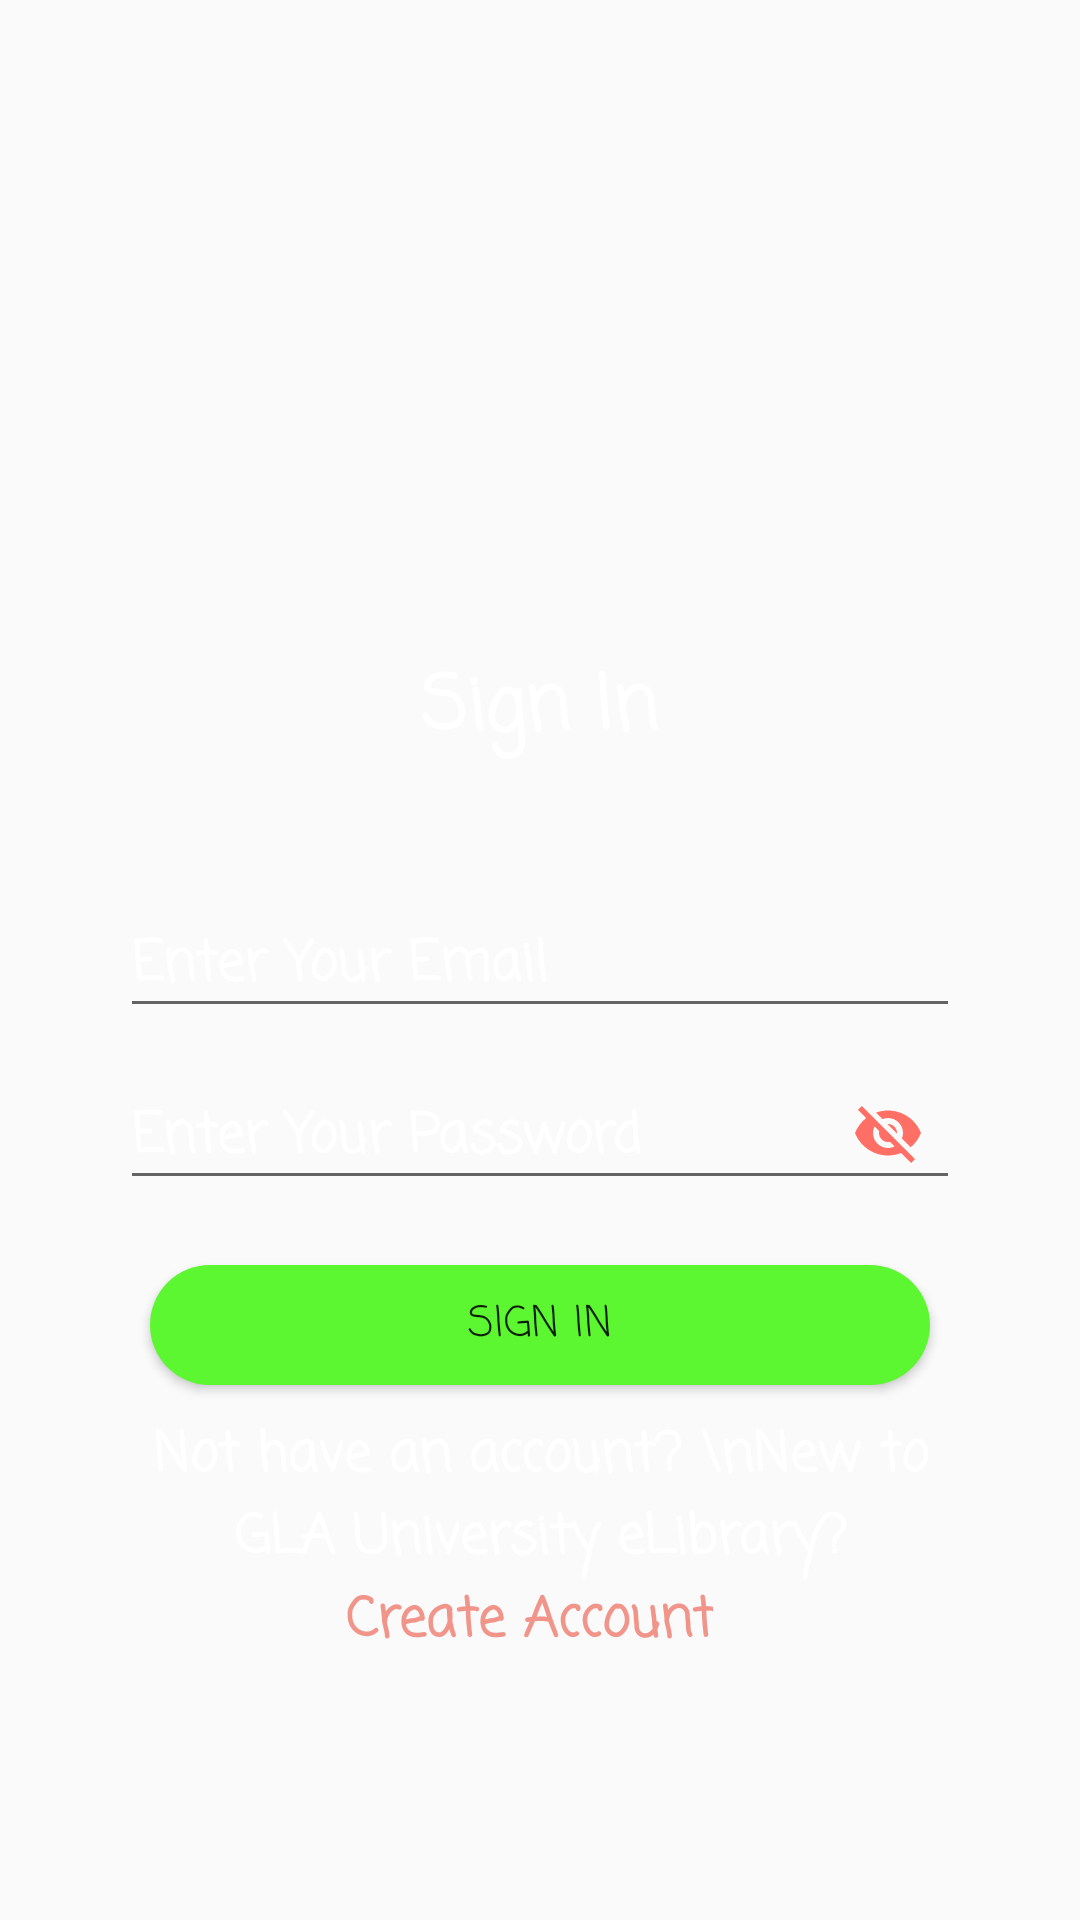

Reconstruct the res/layout file that produces this screen, plus the resources it refers to.
<!-- AndroidManifest.xml: application theme AppTheme -->
<!-- res/layout/activity_login_sec.xml -->
<?xml version="1.0" encoding="utf-8"?>
<LinearLayout xmlns:android="http://schemas.android.com/apk/res/android"
    xmlns:app="http://schemas.android.com/apk/res-auto"
    xmlns:tools="http://schemas.android.com/tools"
    android:layout_width="match_parent"
    android:layout_height="match_parent"
    tools:context=".LoginSecActivity"
    android:background="@drawable/background1"
    android:orientation="vertical"
    android:padding="40dp"
    android:gravity="center_horizontal">

    <ImageView
        android:layout_width="wrap_content"
        android:layout_height="127dp"
        android:layout_marginTop="50dp"
        android:src="@drawable/background2"/>
    <TextView
        android:id="@+id/textViewTitle"
        android:layout_width="wrap_content"
        android:layout_height="40dp"
        android:textColor="#ffffff"
        android:textStyle="bold"
        android:textSize="25dp"
        android:text="Sign In"
        android:fontFamily="casual"/>

    <android.support.design.widget.TextInputLayout
        android:layout_width="match_parent"
        android:layout_height="wrap_content"
        android:focusable="true"
        android:layout_marginTop="30dp"
        android:focusableInTouchMode="true"
        android:textColorHint="#ffffff">

        <EditText
            android:id="@+id/editTextEmail"
            android:layout_width="match_parent"
            android:layout_height="wrap_content"
            android:hint="Enter Your Email"
            android:ems="10"
            android:textColor="@color/colorPrimaryDark"
            android:inputType="textEmailAddress"
            android:textSize="18dp"
            android:textStyle="bold"
            android:fontFamily="casual" />

    </android.support.design.widget.TextInputLayout>

    <android.support.design.widget.TextInputLayout
        android:layout_width="match_parent"
        android:layout_height="wrap_content"
        android:focusable="true"
        android:focusableInTouchMode="true"
        app:passwordToggleTint="#FF6F66"
        android:textColorHint="#ffffff"
        app:passwordToggleEnabled="true">

        <EditText
            android:id="@+id/editTextPassword"
            android:layout_width="match_parent"
            android:layout_height="wrap_content"
            android:hint="Enter Your Password"
            android:ems="10"
            android:textColor="@color/colorPrimaryDark"
            android:fontFamily="casual"
            android:textSize="18dp"
            android:textStyle="bold" />

    </android.support.design.widget.TextInputLayout>



    <Button
        android:id="@+id/buttonSignIn"
        android:layout_width="260dp"
        android:layout_height="40dp"
        android:layout_marginTop="20dp"
        android:background="@drawable/button_rounded"
        android:text="SIGN IN"
        android:fontFamily="casual"/>
    <LinearLayout
        android:layout_width="wrap_content"
        android:layout_height="match_parent"
        android:orientation="vertical"
        android:layout_marginTop="10dp">
        <TextView
            android:layout_width="wrap_content"
            android:layout_height="wrap_content"
            android:gravity="center_horizontal"
            android:textColor="#ffffff"
            android:textStyle="bold"
            android:textSize="18dp"
            android:text="Not have an account? \nNew to GLA University eLibrary?"
            android:fontFamily="casual"/>


        <TextView
            android:id="@+id/textViewSignUp"
            android:layout_width="wrap_content"
            android:layout_height="100dp"
            android:layout_marginLeft="75dp"
            android:gravity="center_horizontal"
            android:textColor="#F1948A"
            android:textStyle="bold"
            android:textSize="18dp"
            android:text="Create Account"
            android:fontFamily="casual"/>
    </LinearLayout>

</LinearLayout>
<!-- resources referenced by this layout -->
<resources>
  <color name="colorPrimaryDark">#FF6487</color>
  <!-- drawable button_rounded (drawable) -->
  <?xml version="1.0" encoding="utf-8"?>
  <shape xmlns:android="http://schemas.android.com/apk/res/android"
      android:shape="rectangle">
  
      <solid
          android:color="#5DF732"
          />
      <corners
          android:radius="25dp"
          />
  </shape>
  <style name="AppTheme" parent="Theme.AppCompat.Light.NoActionBar">
          
          <item name="colorPrimary">#FC7287</item>
          <item name="colorPrimaryDark">#FC7287</item>
          <item name="colorAccent">#FC7287</item>
      </style>
</resources>
